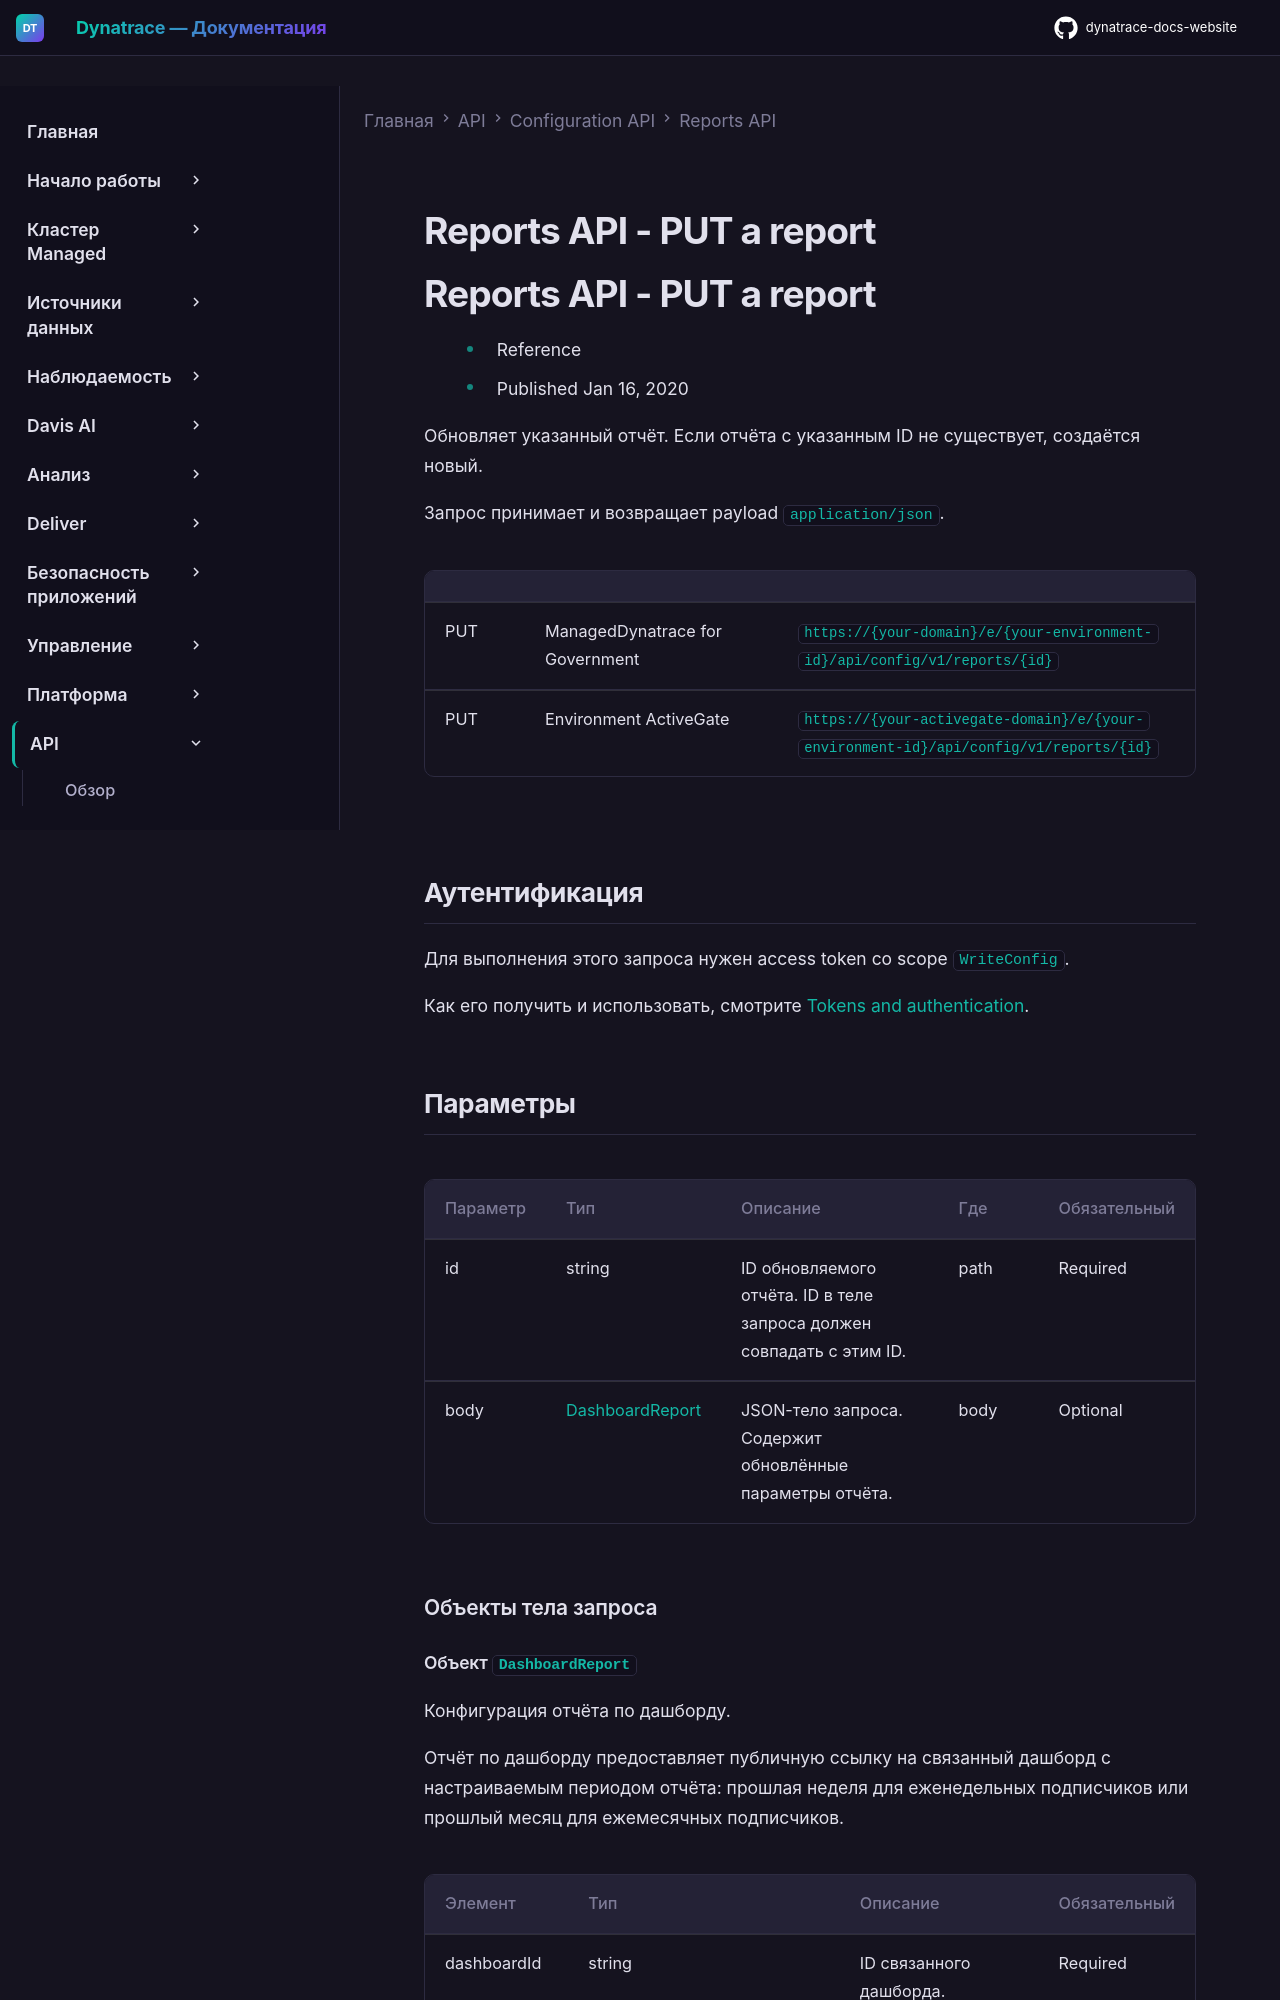

repository: Yerkebulan-Ardabayev/dynatrace-docs-website · page: managed-ru/dynatrace-api/configuration-api/reports-api/put-report/index.html · generator: mkdocs

---
title: Reports API - PUT a report
source: https://docs.dynatrace.com/managed/dynatrace-api/configuration-api/reports-api/put-report
scraped: 2026-05-12T11:15:45.449587
---

# Reports API - PUT a report

# Reports API - PUT a report

* Reference
* Published Jan 16, 2020

Обновляет указанный отчёт. Если отчёта с указанным ID не существует, создаётся новый.

Запрос принимает и возвращает payload `application/json`.

|  |  |  |
| --- | --- | --- |
| PUT | ManagedDynatrace for Government | `https://{your-domain}/e/{your-environment-id}/api/config/v1/reports/{id}` |
| PUT | Environment ActiveGate | `https://{your-activegate-domain}/e/{your-environment-id}/api/config/v1/reports/{id}` |

## Аутентификация

Для выполнения этого запроса нужен access token со scope `WriteConfig`.

Как его получить и использовать, смотрите [Tokens and authentication](/managed/discover-dynatrace/references/dynatrace-api/basics/dynatrace-api-authentication).
